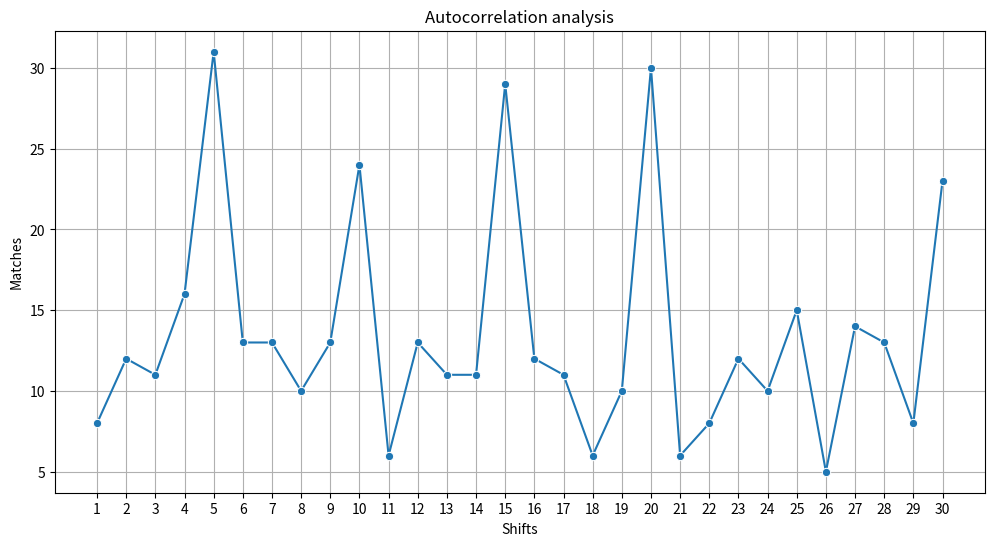

Reproduce this figure in Python.
import matplotlib.pyplot as plt
import pandas as pd
import re
import seaborn as sns

class Autocorrelation():
    """
    A class for the cryptanalysis of the Vigenère
    cipher used to determin key length.
    """

    def __init__(self, ciphertext: str = None) -> None:
        """
        Initializes an Autocorrelation-object
        with or without a ciphertext
        """
        self.ciphertext = ciphertext
    
    def get_ciphertext(self) -> str:
        """
        Returns object's current ciphertext
        """
        return self.ciphertext
    
    def set_ciphertext(self, text: str) -> None:
        """
        Sets object's current ciphertext
        """
        self.ciphertext = text
    
    def normalize(self) -> None:
        """
        Preprocess input text to upper case,
        remove punctuation, spacing and
        newlines / carriage returns (\r: Windows)
        """
        self.ciphertext = self.ciphertext.upper()

        self.ciphertext = re.sub(r'[^\w\s]', '', self.ciphertext)
        self.ciphertext = self.ciphertext.replace(" ", "").replace("\n", "").replace("\r", "")
    
    def normalize_german(self) -> None:
        """
        Preprocess input text to upper case,
        remove punctuation, spacing and
        newlines / carriage returns (\r: Windows),
        and replace characters unique to the
        German language
        """
        self.ciphertext = self.ciphertext.upper()

        self.ciphertext = re.sub(r'[^\w\s]', '', self.ciphertext)
        self.ciphertext = self.ciphertext.replace(" ", "").replace("\n", "").replace("\r", "")

        self.ciphertext = self.ciphertext.replace("Ä", "AE")
        self.ciphertext = self.ciphertext.replace("Ö", "OE")
        self.ciphertext = self.ciphertext.replace("Ü", "UE")
        self.ciphertext = self.ciphertext.replace("ß", "SS")
    
    def shift_text(self, positions: int) -> str:
        """
        Shifts a copy of ciphertext an 
        input number of positions
        """
        return (positions * "-") + self.ciphertext[0:len(self.ciphertext) - positions]
    
    def print_shifts(self) -> None:
        """
        A helper function which iterates over
        and prints all shifts of text
        """
        for i in range(len(self.ciphertext)):
            print(i, ": ", self.shift_text(i))

    def compare_texts(self, shifted_text: str) -> int:
        """
        Compares ciphertext and shifted
        text and returns the number of
        matching letters for each index
        """
        matches = 0

        for i in range(len(shifted_text)):
            if(self.ciphertext[i] == shifted_text[i]):
                matches += 1
        
        return matches
    
    def autocorrelate1(self, number_shifts: int) -> None:
        """
        Prints the number of matching letters
        between ciphertext and each shift of
        the copy of the ciphertext up to a
        supplied number of shifts
        """
        for i in range(number_shifts):

            st = self.shift_text(i)

            count = self.compare_texts(st)

            print(i, ": ", count)

    def autocorrelate2(self, number_shifts: int) -> None:
        """
        Displays as a line chart the number of
        matching letters between ciphertext and
        each shift of the copy of the ciphertext
        up to a supplied number of shifts
        """
        matches = {}

        for i in range(number_shifts):
            
            st = self.shift_text(i)

            matches[i] = self.compare_texts(st)
        
        self.display_correlations(matches)
    
    def display_correlations(self, dictionary: dict) -> None:
        """
        A helper function to display
        matches per shift as a line chart
        """
        dictionary.pop(0) # remove first key-value pair to avoid skewing graph

        plt.figure(figsize=(12, 6))
        df = pd.Series(dictionary)
        new_sns = sns.lineplot(data = df, marker="o")
        new_sns.set(xticks=df.keys())

        plt.title('Autocorrelation analysis')
        plt.xlabel('Shifts')
        plt.ylabel('Matches')

        plt.grid()
        plt.show()

# MAIN

ac = Autocorrelation("PYIPJMHQYWECJMZQXZZDAGRDTXUZCWPYMSYQHVBWIUICWOBJEFPTNKFLCXKDEYIGSQBIOFPYZXWDTNOAVUVRJUAVXEUMJSGZCEBGYULPVUYJMZDCWDWZUCLWDNZCKFCVCKMHWKFSMYKLFYVBSGZXBMZXJOAZYINABFFWSFCJMZQHKKWFCXUWUNEEJBLRULUMTRWECEDWDYJCWMHUOJWLPZLAAIKHTCVNSZHCWSXNVBNAHEOMZOENVDYZCKUAAKZDYELWEWYVGEMMSYQHVBWPUJCWDHLXYQHLOYQHUFWDGFOYQHVBOALSOFTUSOMZXJOAZFVLWZELOFRNZQVQLNSKEYECUTUWDOUXDOFIICVW")
ac.autocorrelate2(31)